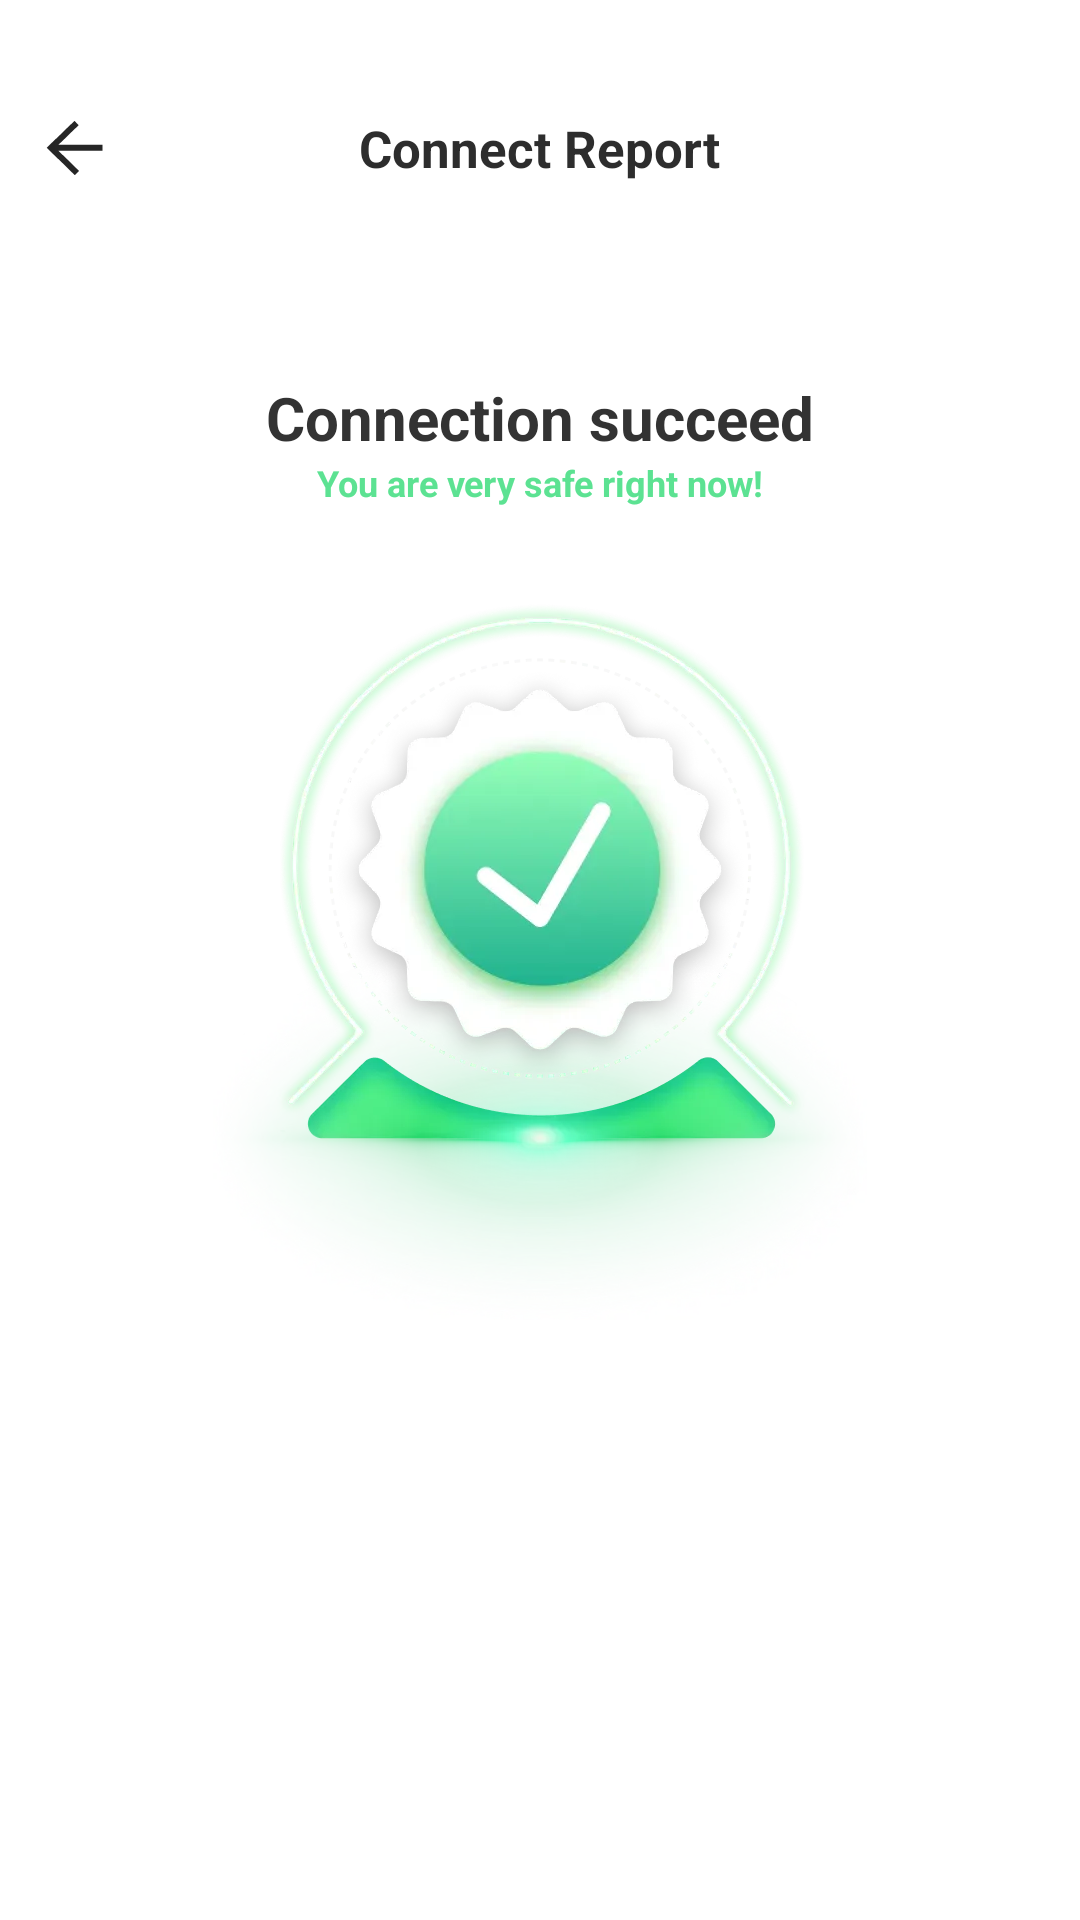

Write the Android layout XML for this screen, with the resource values it uses.
<!-- AndroidManifest.xml: application theme Theme.Spin -->
<!-- res/layout/activity_end.xml -->
<?xml version="1.0" encoding="utf-8"?>
<layout xmlns:tools="http://schemas.android.com/tools"
    xmlns:android="http://schemas.android.com/apk/res/android"
    xmlns:app="http://schemas.android.com/apk/res-auto">

    <data>

    </data>

    <androidx.constraintlayout.widget.ConstraintLayout
        android:layout_width="match_parent"
        android:layout_height="match_parent"
        android:background="@color/white">

        <ImageView
            android:id="@+id/img_back"
            android:layout_width="50dp"
            android:layout_height="50dp"
            android:scaleType="centerInside"
            android:src="@drawable/ic_back"
            app:layout_constraintBottom_toBottomOf="@+id/textView4"
            app:layout_constraintStart_toStartOf="parent"
            app:layout_constraintTop_toTopOf="@+id/textView4" />
        <TextView
            android:id="@+id/textView4"
            android:layout_width="wrap_content"
            android:layout_height="wrap_content"
            android:layout_marginTop="38sp"
            android:text="Connect Report"
            android:textColor="#FF2D2D2D"
            android:textSize="17sp"
            android:textStyle="bold"
            app:layout_constraintEnd_toEndOf="parent"
            app:layout_constraintStart_toStartOf="parent"
            app:layout_constraintTop_toTopOf="parent" />


        <TextView
            android:id="@+id/tv_state"
            android:layout_width="wrap_content"
            android:layout_height="wrap_content"
            android:layout_marginTop="65dp"
            android:text="Connection succeed"
            android:textColor="#FF333333"
            android:textSize="20sp"
            android:textStyle="bold"
            app:layout_constraintEnd_toEndOf="parent"
            app:layout_constraintStart_toStartOf="parent"
            app:layout_constraintTop_toBottomOf="@+id/textView4" />

        <TextView
            android:id="@+id/tv_tip"
            android:layout_width="wrap_content"
            android:layout_height="wrap_content"
            android:text="You are very safe right now!"
            android:textColor="#FF5CE292"
            android:textSize="12sp"
            android:textStyle="bold"
            app:layout_constraintEnd_toEndOf="parent"
            app:layout_constraintStart_toStartOf="parent"
            app:layout_constraintTop_toBottomOf="@+id/tv_state" />

        <ImageView
            android:id="@+id/img_connect"
            android:layout_width="wrap_content"
            android:layout_height="wrap_content"
            android:src="@drawable/ic_connect_end"
            android:layout_marginTop="32dp"
            app:layout_constraintEnd_toEndOf="parent"
            app:layout_constraintStart_toStartOf="parent"
            app:layout_constraintTop_toBottomOf="@+id/tv_tip" />
    </androidx.constraintlayout.widget.ConstraintLayout>
</layout>
<!-- resources referenced by this layout -->
<resources>
  <!-- drawable ic_back: webp bitmap (drawable-xxhdpi, 866 bytes) -->
  <!-- drawable ic_connect_end: webp bitmap (drawable-xxhdpi, 108738 bytes) -->
  <style name="Theme.Spin" parent="Theme.MaterialComponents.Light.NoActionBar">
          <item name="android:windowNoTitle">true</item>
          <item name="android:windowTranslucentStatus">true</item>
          <item name="android:textAllCaps">false</item>
      </style>
  <!-- not gathered from this repository: default colours our renderer supplied (Android Studio template values) -->
  <color name="white">#FFFFFFFF</color>
</resources>
